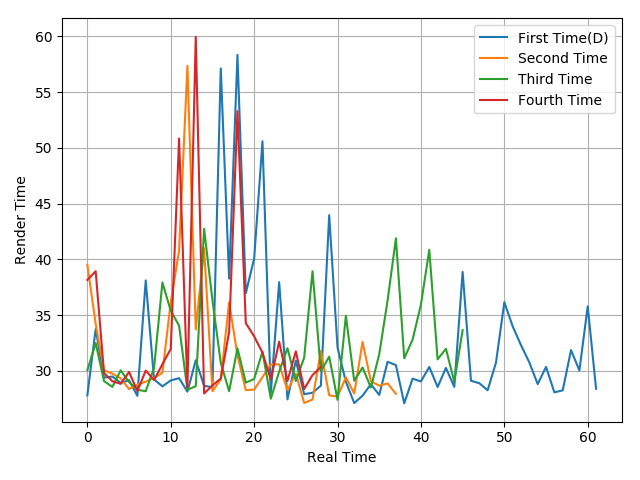

The table this chart was drawn from, first rows:
27.8, 33.75, 29.39, 29.49, 28.92, 29.16, 27.76, 38.11, 29.23, 28.61, 29.14, 29.34, 28.13, 30.95, 28.65, 28.54, 57.12, 38.27, 58.33, 36.96, 40.05, 50.58, 28.03, 37.95
39.51, 34.2, 30.05, 29.74, 29.33, 28.36, 28.75, 29.03, 29.37, 29.82, 36.16, 40.78, 57.35, 33.71, 41, 28.17, 29.25, 36.15, 31.39, 28.27, 28.32, 29.43, 30.58, 30.58
30.04, 32.49, 29.08, 28.56, 30.04, 28.99, 28.3, 28.17, 30.26, 37.92, 35.39, 34.05, 28.29, 28.63, 42.74, 36.34, 30.7, 28.17, 32.02, 28.94, 29.27, 31.72, 27.5, 29.93
38.15, 38.93, 29.8, 29.07, 28.83, 29.9, 28.18, 30.02, 29.17, 30.59, 31.96, 50.83, 28.5, 59.95, 27.97, 28.69, 29.31, 33.48, 53.29, 34.28, 33.09, 31.63, 29.21, 32.62
